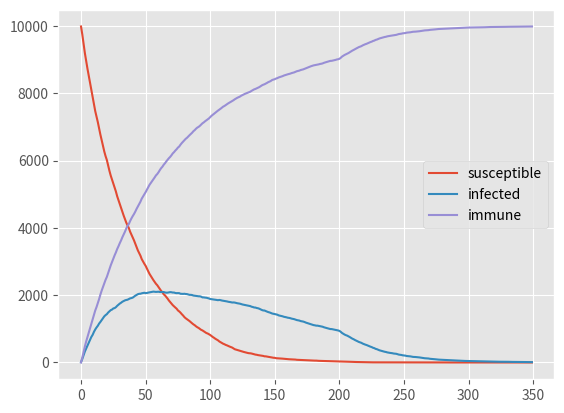

Generate this figure with matplotlib:
# https://www.reddit.com/r/dailyprogrammer/comments/6h9woe/20160614_challenge_319_intermediate_worm_wars_1/

def simulated(pop, seed, rate_table):
    def get_rates(rnd, rate_table):
        if len(rate_table.keys()) > 1:
            for t in sorted(rate_table.keys(), reverse=True):
                if rnd >= t:
                    return rate_table[t]
        return rate_table[0]

    s, i, r = pop - seed, seed, 0
    history = [[s], [i], [r]]
    rnd = 0
    while r < 0.99 * pop:
        rates = get_rates(rnd, rate_table)
        rnd += 1
        i = i + s * rates['si'] - i * rates['ir']
        r = r + s * rates['sr'] + i * rates['ir']
        s = pop - (i + r)
        for idx, x in enumerate([s, i, r]):
            history[idx].append(x)
    return history, len(history[0]) - 1


def randomized(pop, seed, rate_table, error=0.01):
    import random as rd

    def get_rates(rnd, rate_table):
        if len(rate_table.keys()) > 1:
            for t in sorted(rate_table.keys(), reverse=True):
                if rnd >= t:
                    return rate_table[t]
        return rate_table[0]

    s, i, r = pop - seed, seed, 0
    history = [[s], [i], [r]]
    rnd = 0
    while r < (1 - error) * pop:
        rates = get_rates(rnd, rate_table)
        rnd += 1
        for _ in range(s):
            if rd.random() < rates['si']:
                s -= 1
                i += 1
            elif rd.random() < rates['sr']:
                s -= 1
                r += 1
        for _ in range(i):
            if rd.random() < rates['ir']:
                i -= 1
                r += 1
        for idx, x in enumerate([s, i, r]):
            history[idx].append(x)
    return history, len(history[0]) - 1


def main():
    def plot(data, legend=None):
        import matplotlib.pyplot as plt

        plt.style.use('ggplot')
        for d in data:
            plt.plot(d)
        if legend:
            plt.legend(legend)
        plt.show()

    inp = """10000 10
    0 0.01 0.01 0.015
    100 0.02 0.01 0.015
    200 0.02 0.03 0.03"""

    inp = list(map(lambda x: x.strip(), inp.splitlines()))

    pop, seed = map(int, inp[0].split())
    rates = {}
    for t in inp[1:]:
        t = t.split()
        rates[int(t[0])] = {
            'si': float(t[1]),
            'ir': float(t[2]),
            'sr': float(t[3]),
        }

    mod, gens = randomized(pop, seed, rates, error=0.001)
    print('{} generations.'.format(gens))

    plot(mod, ['susceptible', 'infected', 'immune'])


if __name__ == '__main__':
    main()
